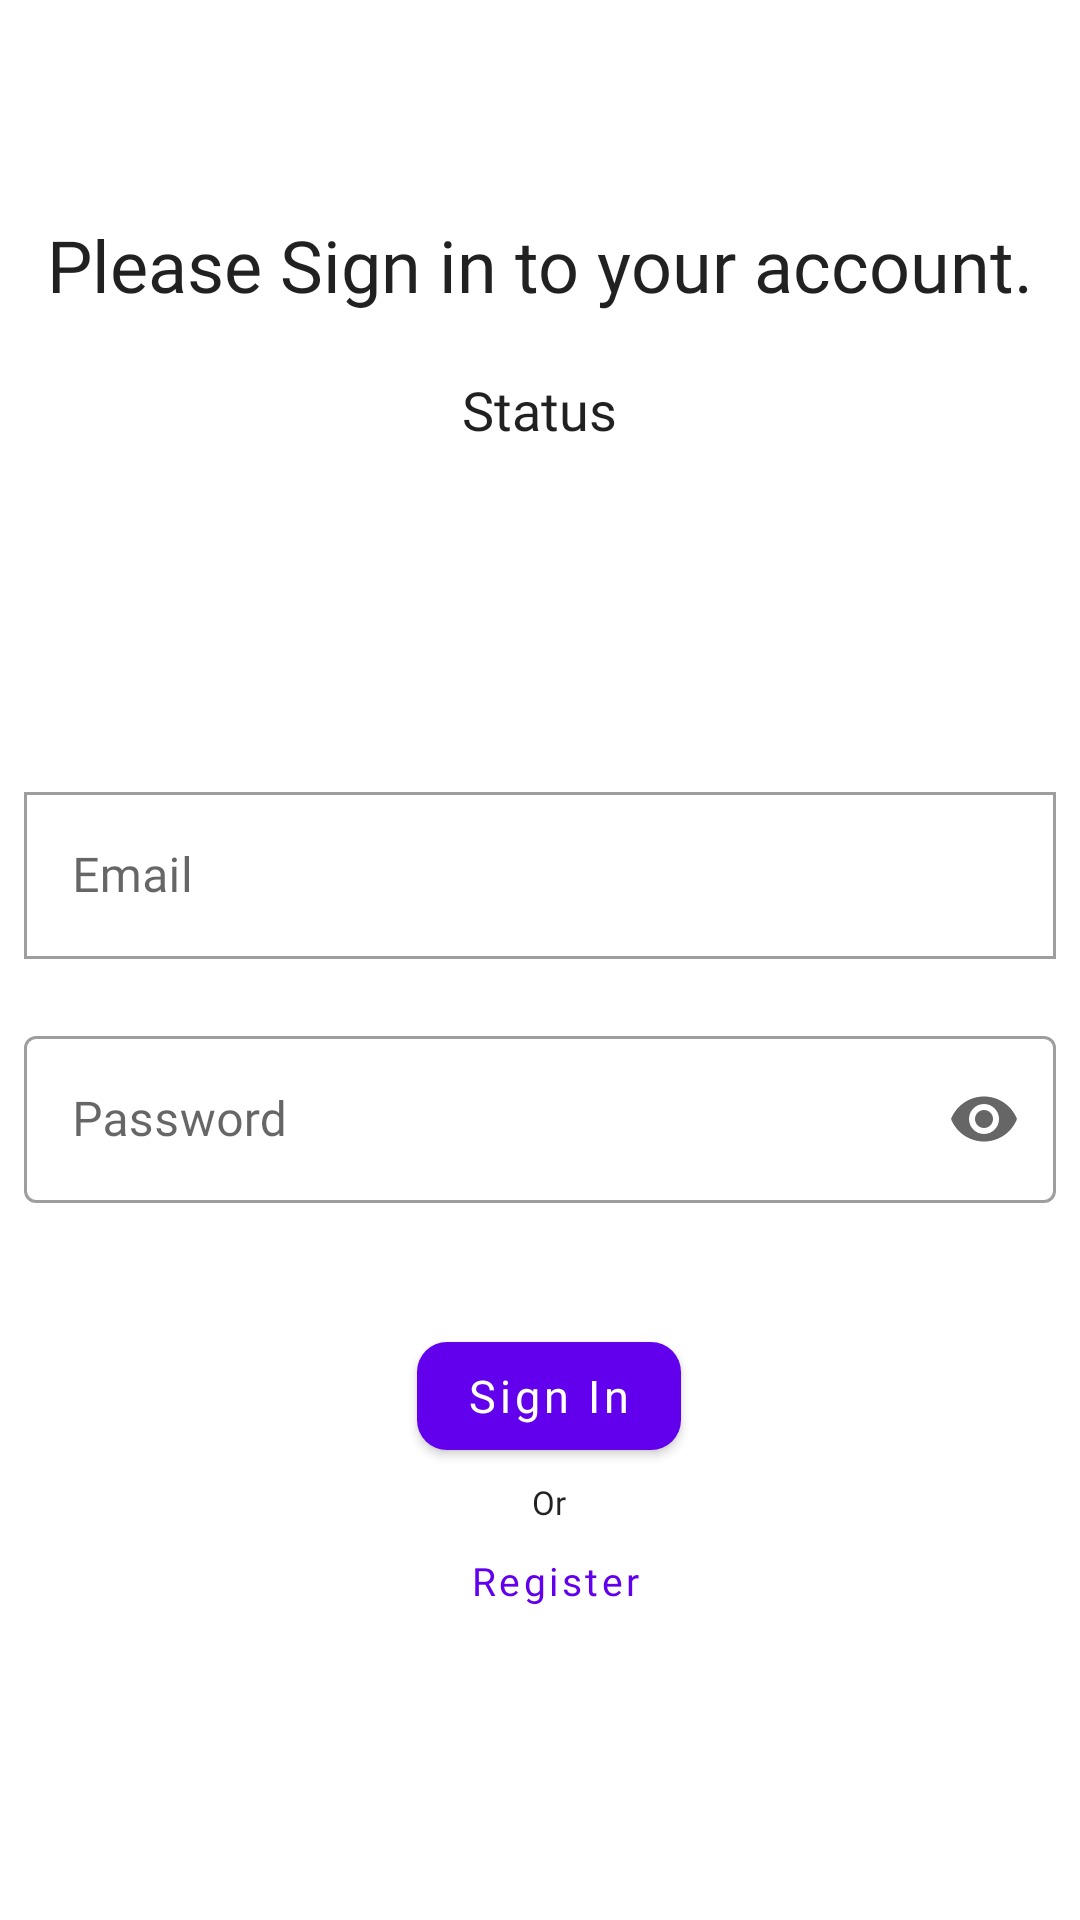

Write the Android layout XML for this screen, with the resource values it uses.
<!-- AndroidManifest.xml: application theme AppTheme -->
<!-- res/layout/fragment_sign_in.xml -->
<?xml version="1.0" encoding="utf-8"?>
<ScrollView xmlns:android="http://schemas.android.com/apk/res/android"
    xmlns:app="http://schemas.android.com/apk/res-auto"
    xmlns:tools="http://schemas.android.com/tools"
    android:layout_width="match_parent"
    android:layout_height="match_parent"
    tools:context=".LoginSignUpUI.SignInFragment">

    <LinearLayout
        android:layout_width="match_parent"
        android:layout_height="match_parent"
        android:orientation="vertical">

        <TextView
            android:id="@+id/textView"
            android:layout_gravity="center"
            android:layout_width="wrap_content"
            android:layout_height="wrap_content"
            android:layout_marginTop="72dp"
            android:fontFamily="@font/roboto_condensed_regular"
            android:text="Please Sign in to your account."
            android:textSize="24sp" />

        <TextView
            android:layout_width="wrap_content"
            android:layout_height="wrap_content"
            android:fontFamily="@font/roboto_condensed_regular"
            android:text="Status"
            android:textSize="18sp"
            android:layout_marginTop="20dp"
            android:layout_gravity="center" />

        <com.google.android.material.textfield.TextInputLayout

            style="@style/Widget.MaterialComponents.TextInputLayout.OutlinedBox"
            android:layout_width="match_parent"
            android:layout_height="wrap_content"
            android:layout_marginTop="110dp"
            android:layout_marginStart="8dp"
            android:layout_marginEnd="8dp"
            app:boxCornerRadiusTopStart="0dp"
            app:boxCornerRadiusBottomEnd="0dp"
            app:boxCornerRadiusBottomStart="0dp"
            app:boxCornerRadiusTopEnd="0dp"
            android:hint="Email"
            android:id="@+id/emailLayout"
            app:errorEnabled="true"
            app:startIconDrawable="@drawable/ic_person_day">

            <com.google.android.material.textfield.TextInputEditText
                android:layout_width="match_parent"
                android:id="@+id/emailField"
                android:fontFamily="@font/roboto_condensed_regular"
                android:layout_height="wrap_content"
                android:inputType="textEmailAddress" />
        </com.google.android.material.textfield.TextInputLayout>

        <com.google.android.material.textfield.TextInputLayout

            style="@style/Widget.MaterialComponents.TextInputLayout.OutlinedBox"
            android:layout_width="match_parent"
            android:layout_height="wrap_content"
            android:layout_marginStart="8dp"
            android:layout_marginTop="0dp"
            android:layout_marginEnd="8dp"
            app:errorEnabled="true"
            android:id="@+id/pwdLayout"
            android:hint="Password"
            app:endIconMode="password_toggle"
            app:startIconDrawable="@drawable/ic_lock_day">

            <com.google.android.material.textfield.TextInputEditText
                android:layout_width="match_parent"
                android:id="@+id/passwordField"
                android:layout_height="wrap_content"
                android:fontFamily="@font/roboto_condensed_regular"
                android:inputType="textPassword" />
        </com.google.android.material.textfield.TextInputLayout>

        <com.google.android.material.button.MaterialButton
            android:layout_marginTop="20dp"
            android:layout_marginEnd="5dp"
            android:gravity="center"
            android:layout_gravity="center_horizontal"
            android:id="@+id/signInBtn"
            style="@style/Widget.MaterialComponents.Button"
            android:layout_width="wrap_content"
            android:layout_height="wrap_content"
            android:textSize="15sp"
            android:fontFamily="@font/roboto_condensed_regular"
            android:text="Sign In"
            android:layout_marginStart="8dp"
            android:textAllCaps="false"
            app:cornerRadius="10dp" />

        <TextView
            android:textSize="11sp"
            android:layout_width="wrap_content"
            android:layout_marginTop="4dp"
            android:layout_marginStart="3dp"
            android:layout_height="wrap_content"
            android:layout_gravity="center"
            android:textAllCaps="false"
            android:fontFamily="@font/roboto_condensed_regular"
            android:text="Or" />

        <com.google.android.material.button.MaterialButton
            android:id="@+id/signUpBtn"
            style="@style/Widget.MaterialComponents.Button.TextButton"
            android:layout_width="wrap_content"
            android:layout_height="38dp"
            android:layout_gravity="center"
            android:layout_marginStart="13dp"
            android:layout_marginEnd="8dp"
            android:fontFamily="@font/roboto_condensed_regular"
            android:text="Register"
            android:textAllCaps="false"
            android:textSize="13sp"
            app:cornerRadius="0dp" />

    </LinearLayout>

</ScrollView>
<!-- resources referenced by this layout -->
<resources>
  <style name="AppTheme" parent="Theme.MaterialComponents.Light.DarkActionBar">
          
          <item name="colorPrimary">@color/colorPrimary</item>
          <item name="colorPrimaryDark">@color/colorPrimaryDark</item>
          <item name="colorAccent">@color/colorAccent</item>
      </style>
  <!-- not gathered from this repository: default colours our renderer supplied (Android Studio template values) -->
  <color name="colorPrimary">#FF6200EE</color>
  <color name="colorPrimaryDark">#FF3700B3</color>
  <color name="colorAccent">#FF03DAC5</color>
</resources>
